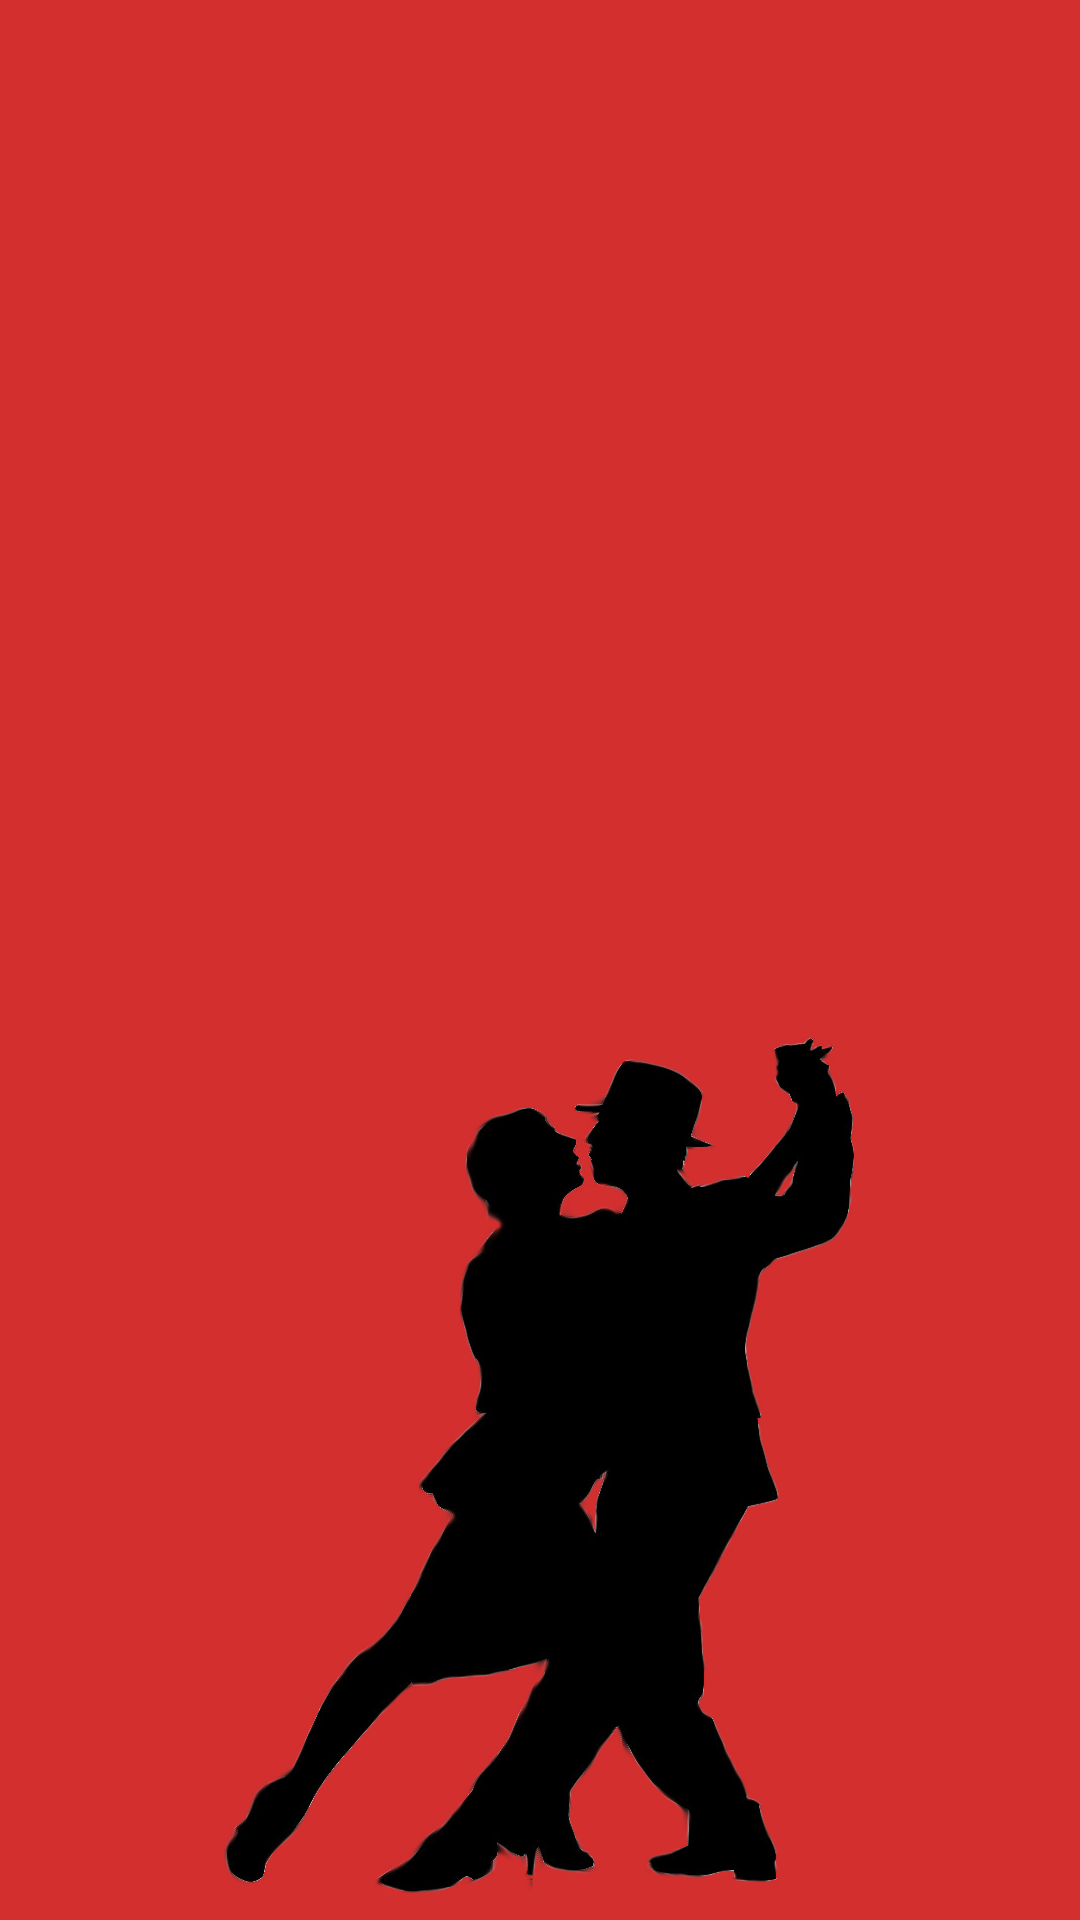

Write the Android layout XML for this screen, with the resource values it uses.
<!-- AndroidManifest.xml: application theme NewTheme -->
<!-- res/layout/fragment_navigation_drawer.xml -->
<ListView xmlns:android="http://schemas.android.com/apk/res/android"
    xmlns:tools="http://schemas.android.com/tools" android:layout_width="match_parent"
    android:layout_height="match_parent" android:choiceMode="singleChoice"
    android:divider="@color/primary_text" android:dividerHeight="0dp"
    android:background="@drawable/drawer_background" tools:context=".NavigationDrawerFragment" />
<!-- resources referenced by this layout -->
<resources>
  <color name="primary_text">#212121</color>
  <!-- drawable drawer_background (drawable) -->
  <?xml version="1.0" encoding="utf-8"?>
  <layer-list xmlns:android="http://schemas.android.com/apk/res/android">
      <item android:drawable="@color/primary_dark"></item>
  
      <item android:drawable="@xml/silueta"></item>
  </layer-list>
  <style name="NewTheme" parent="@style/Theme.AppCompat.Light">
          <item name="actionBarStyle">@style/NewActionBar</item>
          <item name="actionBarTabTextStyle">@style/NewActionBarTitleText</item>
          <item name="actionMenuTextColor">@color/primary_text</item>
          <item name="android:textColor">@color/primary_text</item>
          <item name="icon">@drawable/drawerupbutton</item>
  
          
      </style>
  <color name="primary_dark">#D32F2F</color>
  <style name="NewActionBar" parent="@style/Widget.AppCompat.ActionBar">&gt;
          <item name="background">@color/primary_dark</item>
          <item name="titleTextStyle">@style/NewActionBarTitleText</item>
      </style>
  <style name="NewActionBarTitleText" parent="@style/TextAppearance.AppCompat.Widget.ActionBar.Title">
          <item name="android:textColor">@color/primary_text</item>
      </style>
  <!-- drawable drawerupbutton: png bitmap (drawable, 3365 bytes) -->
</resources>
